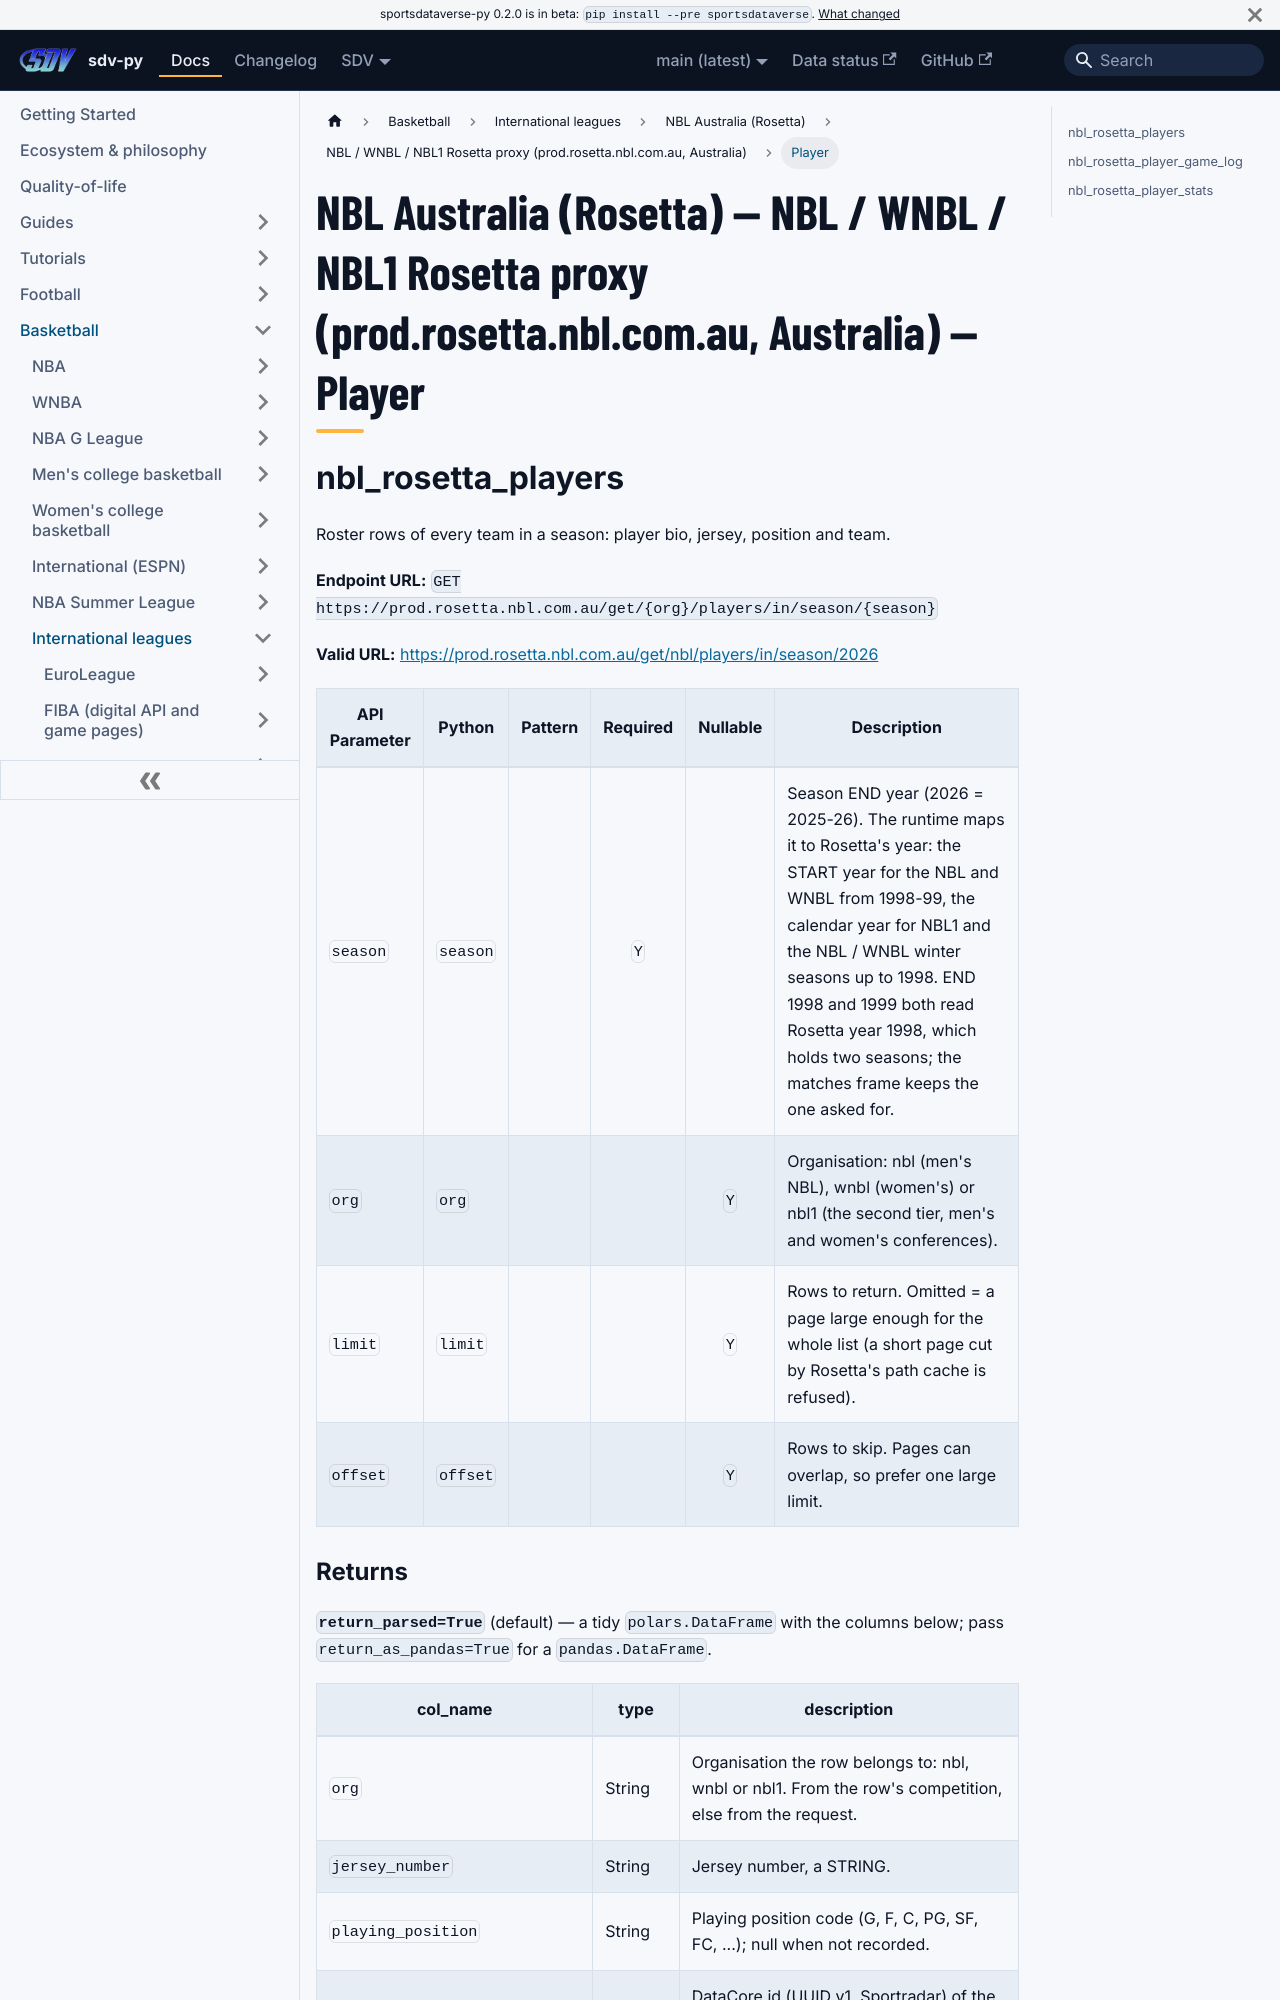

repository: sportsdataverse/sportsdataverse-py · page: docs/nbl_au/reference/nbl_rosetta/player/index.html · generator: docusaurus

---
title: "NBL Australia (Rosetta) — NBL / WNBL / NBL1 Rosetta proxy (prod.rosetta.nbl.com.au, Australia) — Player"
sidebar_label: "Player"
sidebar_position: 3
description: "NBL Australia (Rosetta) — NBL / WNBL / NBL1 Rosetta proxy (prod.rosetta.nbl.com.au, Australia) — Player — function reference in sdv-py, the SportsDataverse Python package."
toc_max_heading_level: 2
---
# NBL Australia (Rosetta) — NBL / WNBL / NBL1 Rosetta proxy (prod.rosetta.nbl.com.au, Australia) — Player

## nbl_rosetta_players

Roster rows of every team in a season: player bio, jersey, position and team.

**Endpoint URL:** `GET https://prod.rosetta.nbl.com.au/get/{org}/players/in/season/{season}`

**Valid URL:** [https://prod.rosetta.nbl.com.au/get/nbl/players/in/season/2026](https://prod.rosetta.nbl.com.au/get/nbl/players/in/season/2026)

| API Parameter | Python | Pattern | Required | Nullable | Description |
|---|---|:---:|:---:|:---:|---|
| `season` | `season` |  | `Y` |  | Season END year (2026 = 2025-26). The runtime maps it to Rosetta's year: the START year for the NBL and WNBL from 1998-99, the calendar year for NBL1 and the NBL / WNBL winter seasons up to 1998. END 1998 and 1999 both read Rosetta year 1998, which holds two seasons; the matches frame keeps the one asked for. |
| `org` | `org` |  |  | `Y` | Organisation: nbl (men's NBL), wnbl (women's) or nbl1 (the second tier, men's and women's conferences). |
| `limit` | `limit` |  |  | `Y` | Rows to return. Omitted = a page large enough for the whole list (a short page cut by Rosetta's path cache is refused). |
| `offset` | `offset` |  |  | `Y` | Rows to skip. Pages can overlap, so prefer one large limit. |
